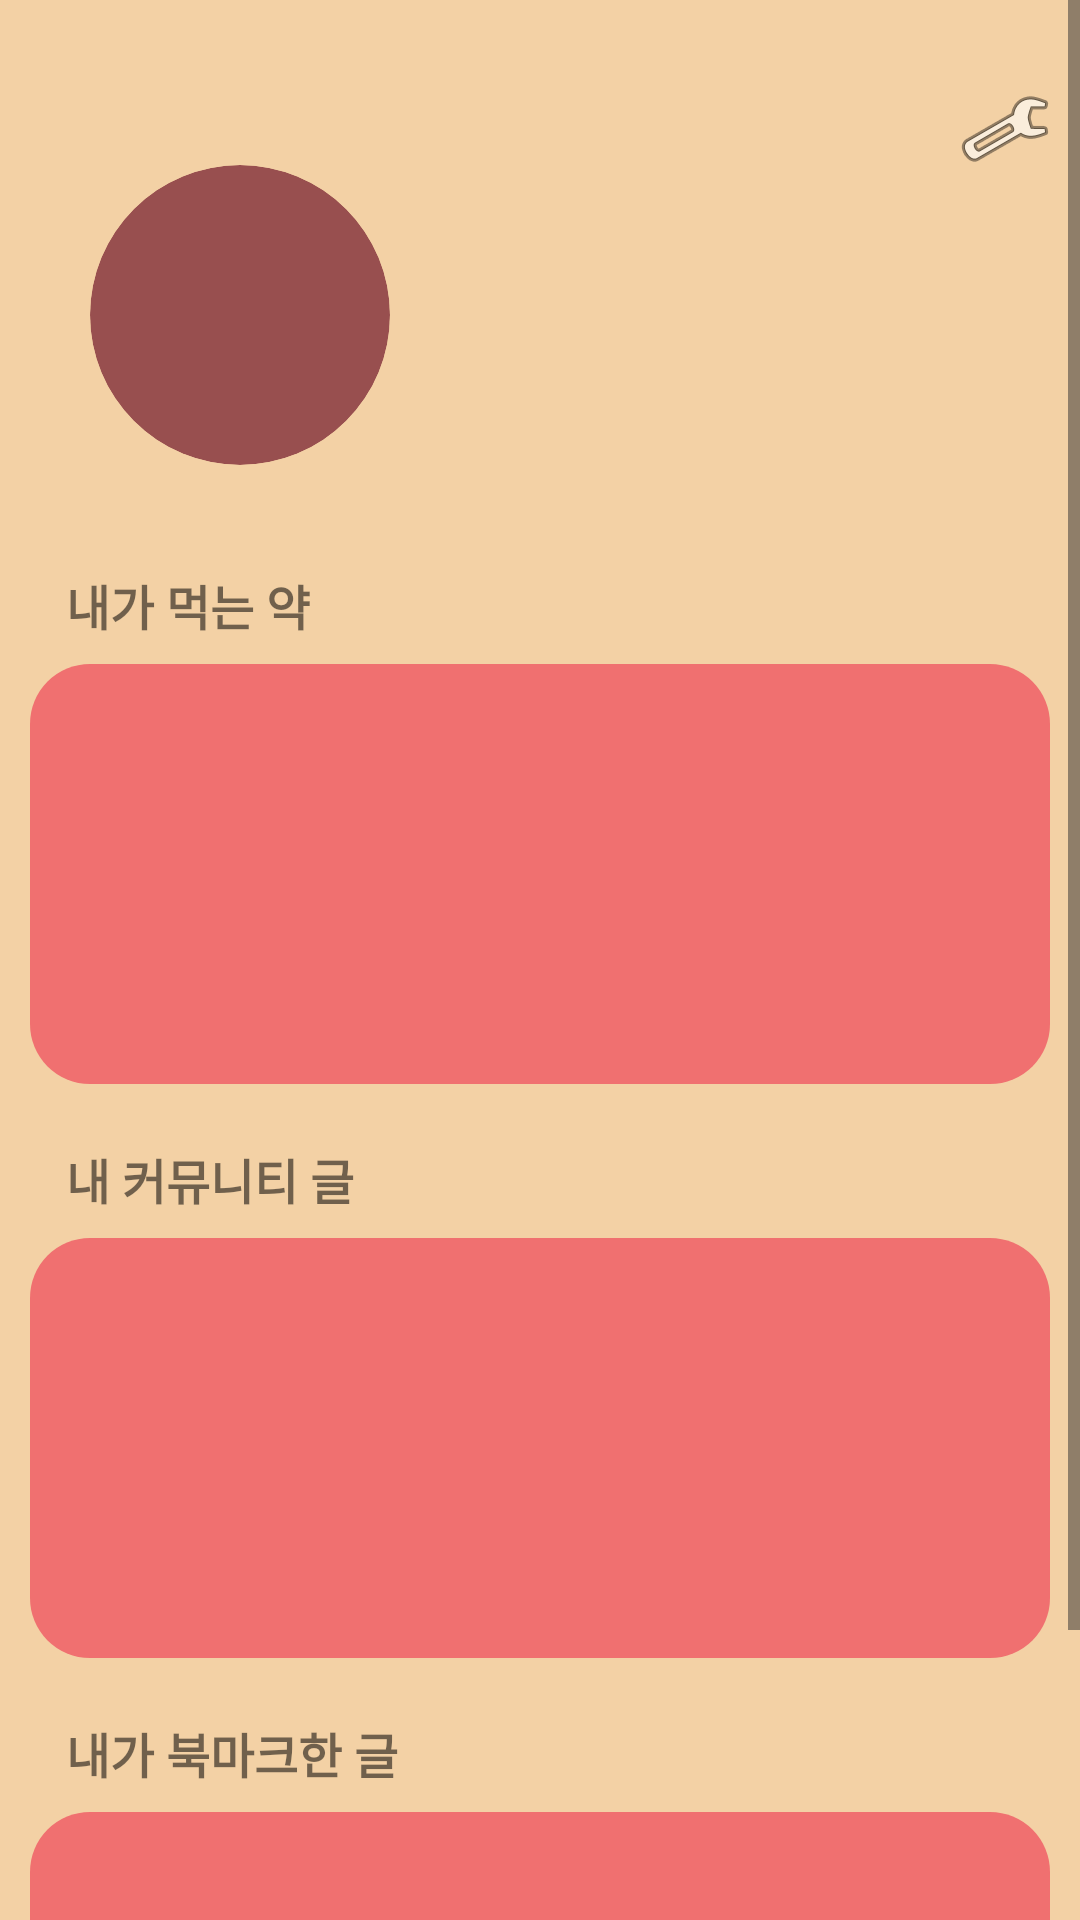

Here is an Android app screen rendered from its layout file. Give the layout XML and the strings, colors and styles it references.
<!-- AndroidManifest.xml: application theme AppTheme -->
<!-- res/layout/activity_profile.xml -->
<?xml version="1.0" encoding="utf-8"?>
<LinearLayout xmlns:android="http://schemas.android.com/apk/res/android"
    xmlns:app="http://schemas.android.com/apk/res-auto"
    xmlns:tools="http://schemas.android.com/tools"
    android:layout_width="match_parent"
    android:layout_height="match_parent"
    android:background="#F3D1A5"
    android:orientation="vertical">

    <ScrollView
        android:layout_width="match_parent"
        android:layout_height="match_parent">

        <LinearLayout
            android:layout_width="match_parent"
            android:layout_height="wrap_content"
            android:orientation="vertical" >

            <RelativeLayout
                android:layout_width="match_parent"
                android:layout_height="180dp">

                <ImageView
                    android:id="@+id/profilePic"
                    android:layout_width="300px"
                    android:layout_height="300px"
                    android:layout_alignParentStart="true"
                    android:layout_alignParentBottom="true"
                    android:layout_marginStart="30dp"
                    android:layout_marginBottom="25dp"
                    android:background="@drawable/rounded_984f4f"
                    android:clipToOutline="true" />

                <ImageView
                    android:id="@+id/profileSettings"
                    android:layout_width="wrap_content"
                    android:layout_height="wrap_content"
                    android:layout_alignParentTop="true"
                    android:layout_alignParentEnd="true"
                    android:layout_marginTop="27dp"
                    android:layout_marginEnd="9dp"
                    app:srcCompat="@android:drawable/ic_menu_preferences" />

                <LinearLayout
                    android:layout_width="194dp"
                    android:layout_height="91dp"
                    android:layout_alignParentEnd="true"
                    android:layout_alignParentBottom="true"
                    android:layout_marginEnd="30dp"
                    android:layout_marginBottom="25dp"
                    android:orientation="vertical">

                    <TextView
                        android:id="@+id/profileNickname"
                        android:layout_width="match_parent"
                        android:layout_height="wrap_content"
                        android:textAlignment="center"
                        android:textSize="34sp" />

                    <TextView
                        android:id="@+id/profilePersonal"
                        android:layout_width="match_parent"
                        android:layout_height="wrap_content"
                        android:textAlignment="center"
                        android:textSize="20sp" />
                </LinearLayout>
            </RelativeLayout>

            <LinearLayout
                android:layout_width="match_parent"
                android:layout_height="wrap_content"
                android:layout_margin="10dp"
                android:orientation="vertical">

                <TextView
                    android:layout_width="match_parent"
                    android:layout_height="wrap_content"
                    android:layout_marginLeft="12dp"
                    android:layout_marginBottom="8dp"
                    android:text="내가 먹는 약"
                    android:textSize="16sp"
                    android:textStyle="bold" />

                <HorizontalScrollView
                    android:layout_width="match_parent"
                    android:layout_height="140dp"
                    android:background="@drawable/background_rounded_corners_f07070">

                    <LinearLayout
                        android:id="@+id/myPills"
                        android:layout_width="match_parent"
                        android:layout_height="match_parent"
                        android:layout_margin="12dp"
                        android:gravity="center_horizontal"
                        android:orientation="horizontal"
                        android:paddingRight="48dp" />

                </HorizontalScrollView>
            </LinearLayout>

            <LinearLayout
                android:layout_width="match_parent"
                android:layout_height="wrap_content"
                android:layout_margin="10dp"
                android:orientation="vertical">

                <TextView
                    android:layout_width="match_parent"
                    android:layout_height="wrap_content"
                    android:layout_marginLeft="12dp"
                    android:layout_marginBottom="8dp"
                    android:text="내 커뮤니티 글"
                    android:textSize="16sp"
                    android:textStyle="bold" />

                <androidx.core.widget.NestedScrollView
                    android:layout_width="match_parent"
                    android:layout_height="140dp"
                    android:background="@drawable/background_rounded_corners_f07070">

                    <LinearLayout
                        android:id="@+id/myPosts"
                        android:layout_width="match_parent"
                        android:layout_height="match_parent"
                        android:layout_marginHorizontal="12dp"
                        android:orientation="vertical" />

                </androidx.core.widget.NestedScrollView>
            </LinearLayout>

            <LinearLayout
                android:layout_width="match_parent"
                android:layout_height="wrap_content"
                android:layout_margin="10dp"
                android:orientation="vertical">

                <TextView
                    android:layout_width="match_parent"
                    android:layout_height="wrap_content"
                    android:layout_marginLeft="12dp"
                    android:layout_marginBottom="8dp"
                    android:text="내가 북마크한 글"
                    android:textSize="16sp"
                    android:textStyle="bold" />

                <androidx.core.widget.NestedScrollView
                    android:layout_width="match_parent"
                    android:layout_height="140dp"
                    android:background="@drawable/background_rounded_corners_f07070">

                    <LinearLayout
                        android:id="@+id/myBmarks"
                        android:layout_width="match_parent"
                        android:layout_height="match_parent"
                        android:layout_marginHorizontal="12dp"
                        android:orientation="vertical" />

                </androidx.core.widget.NestedScrollView>
            </LinearLayout>
        </LinearLayout>
    </ScrollView>

</LinearLayout>
<!-- resources referenced by this layout -->
<resources>
  <!-- drawable background_rounded_corners_f07070 (drawable) -->
  <?xml version="1.0" encoding="utf-8"?>
  <shape xmlns:android="http://schemas.android.com/apk/res/android"
      android:shape="rectangle">
      <solid android:color="#F07070" />
      <corners android:radius="20dp" />
  </shape>
  <!-- drawable rounded_984f4f (drawable) -->
  <?xml version="1.0" encoding="utf-8"?>
  <shape xmlns:android="http://schemas.android.com/apk/res/android"
      android:shape="rectangle">
      <corners android:radius="9999dp" />
      <solid android:color="#984F4F" />
  </shape>
  <style name="AppTheme" parent="Theme.AppCompat.Light.NoActionBar"> 
          
          <item name="android:windowBackground">#F3D1A5</item>
  
          
          <item name="android:textColorPrimary">#000000</item> 
          <item name="android:textColorSecondary">#333333</item> 
      </style>
</resources>
